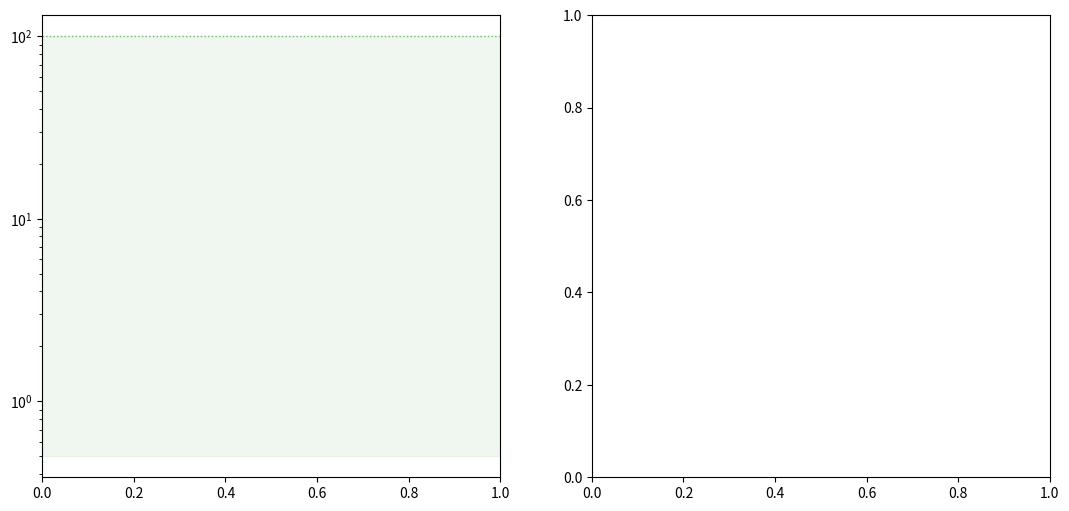

Recreate this plot in Python. (Note: this script raises an exception after producing the figure.)
#!/usr/bin/env python3
"""Comparativo focado em CAUDA (p95/p99) das 4 configs do sweep de vCPU.
O p50 esconde a diferença (1v colapsa só na cauda) — aqui em escala log.
Lê os summary.txt (cols: clients rps p50 p95 p99)."""
import os
import matplotlib
matplotlib.use("Agg")
import matplotlib.pyplot as plt

# (dir, label, cor)
SERIES = [
    ("kv-direct-sweep-20260607-152333",        "kv-test 1v (direto)", "#444444"),
    ("interceptor-1cpu-sweep-20260607-155218", "interceptor 1v",      "#d62728"),
    ("interceptor-4cpu-sweep-20260607-162231", "interceptor 4v",      "#1f77b4"),
    ("interceptor-6cpu-sweep-20260607-174027", "interceptor 6v",      "#2ca02c"),
]
BASE = "testes-8jun/RESULTADOS-vcpu-kv-vs-interceptor_2026-06-07"

def load(path):
    c, p95, p99 = [], [], []
    with open(os.path.join(BASE, path, "summary.txt")) as f:
        for ln in f:
            p = ln.split()
            if len(p) >= 5 and p[0].isdigit():
                c.append(int(p[0])); p95.append(float(p[3])); p99.append(float(p[4]))
    return c, p95, p99

fig, (axl, axr) = plt.subplots(1, 2, figsize=(13, 6), sharex=True)
for ax, idx, titulo in ((axl, 1, "p95"), (axr, 2, "p99")):
    ax.set_yscale("log")
    ax.axhspan(0.5, 100, color="green", alpha=0.06)   # faixa saudável < 100ms
    ax.axhline(100, color="green", ls=":", lw=1, alpha=0.5)
    for d, label, color in SERIES:
        c, p95, p99 = load(d)
        y = p95 if idx == 1 else p99
        ax.plot(c, y, marker="o", color=color, lw=2, ms=6, label=label)
    ax.set_title(f"{titulo} x clientes")
    ax.set_xlabel("clientes (x8 processos)")
    ax.set_ylabel(f"{titulo} — ms (escala log)")
    ax.grid(True, which="both", alpha=0.25)
axl.legend(title="config", fontsize=9, loc="upper left")

fig.suptitle("Latência de cauda: kv-test direto vs interceptor 1/4/6 vCPU "
             "(mem 6Gi, think=0.03, 90s)\nfaixa verde = <100ms; 1 vCPU colapsa "
             "(~74s no p99 @9 clientes), 4v≈6v estáveis", fontsize=11)
fig.tight_layout(rect=[0, 0, 1, 0.94])
out = os.path.join(BASE, "vcpu_tail_p95_p99.png")
fig.savefig(out, dpi=130)
print("salvo em", out)
